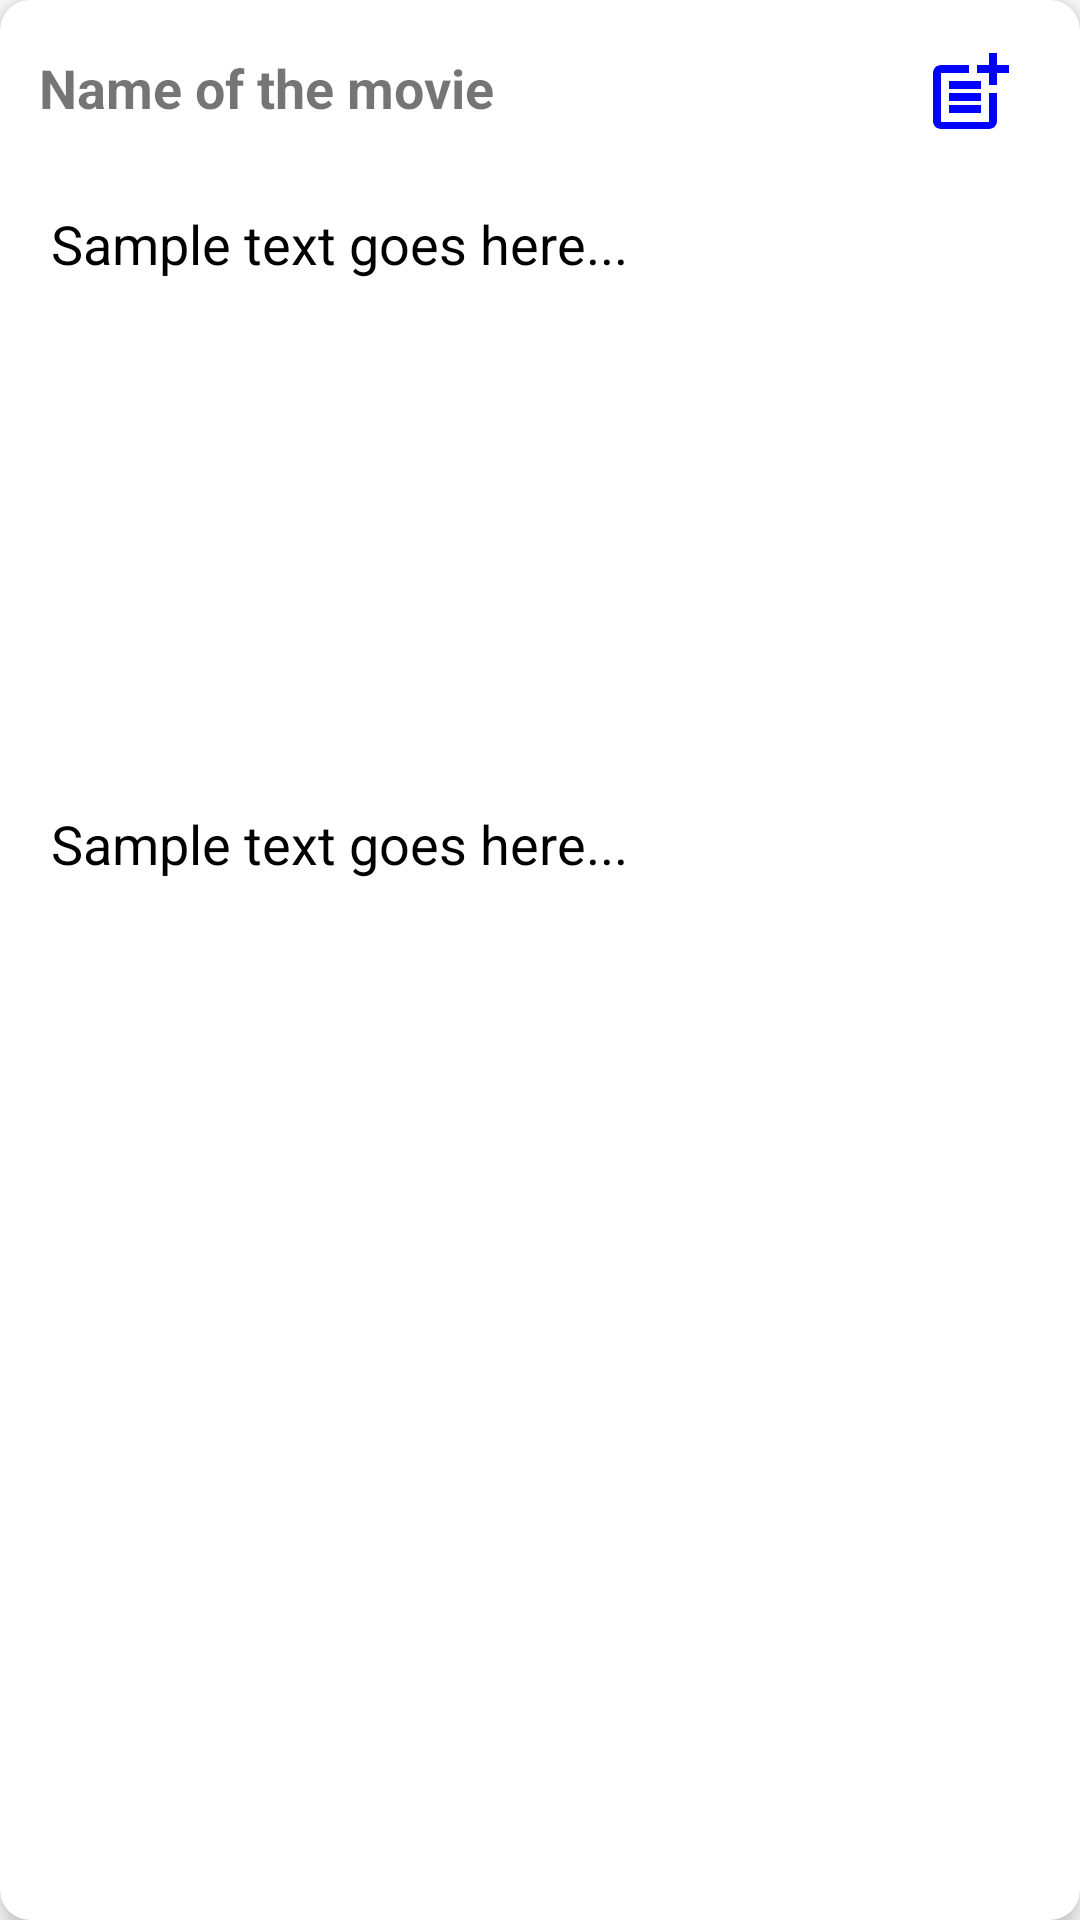

Produce the Android XML layout that renders to this screen, including the resource entries it uses.
<!-- AndroidManifest.xml: application theme Theme.SmartCity -->
<!-- res/layout/movie_card.xml -->
<?xml version="1.0" encoding="utf-8"?>
<androidx.cardview.widget.CardView xmlns:android="http://schemas.android.com/apk/res/android"
    android:layout_width="match_parent"
    android:layout_height="wrap_content"
    xmlns:app="http://schemas.android.com/apk/res-auto"
    android:layout_marginHorizontal="32dp"
    android:layout_marginVertical="16dp"
    app:cardElevation="5dp"
    app:cardCornerRadius="10dp">

    <LinearLayout
        android:layout_width="match_parent"
        android:layout_height="wrap_content"
        android:orientation="vertical"
        android:layout_margin="5dp">

        <RelativeLayout
            android:layout_width="match_parent"
            android:layout_height="wrap_content">

            <TextView
                android:id="@+id/movieTitleText"
                android:layout_width="wrap_content"
                android:layout_height="wrap_content"
                android:text="Name of the movie"
                android:paddingStart="8dp"
                android:paddingTop="12dp"
                android:textSize="18sp"
                android:textStyle="bold" />

            <Button
                android:id="@+id/movieApply"
                android:layout_width="50dp"
                android:layout_height="wrap_content"
                android:layout_alignParentEnd="true"
                android:background="@android:color/transparent"
                android:drawableEnd="@drawable/ic_apply"
                android:drawableTint="@color/blue"
                />


        </RelativeLayout>

        <RelativeLayout
            android:layout_width="match_parent"
            android:layout_height="200dp">

            <TextView
                android:id="@+id/movieDescription"
                android:layout_width="match_parent"
                android:layout_height="match_parent"
                android:padding="12dp"
                android:text="Sample text goes here..."
                android:inputType="textMultiLine"
                android:ellipsize="end"
                android:maxLines="9"
                android:drawablePadding="15dp"
                android:textSize="18sp"
                android:textColor="@color/black"/>
        </RelativeLayout>
        <RelativeLayout
            android:layout_width="match_parent"
            android:layout_height="50dp">

            <TextView
                android:id="@+id/movieSeats"
                android:layout_width="match_parent"
                android:layout_height="match_parent"
                android:padding="12dp"
                android:text="Sample text goes here..."
                android:ellipsize="end"
                android:maxLines="1"
                android:drawablePadding="15dp"
                android:textSize="18sp"
                android:textColor="@color/black"/>
        </RelativeLayout>
    </LinearLayout>

</androidx.cardview.widget.CardView>
<!-- resources referenced by this layout -->
<resources>
  <color name="black">#FF000000</color>
  <color name="blue">#0000FF</color>
  <!-- drawable ic_apply (drawable) -->
  <vector android:height="32dp" android:tint="#0000FF"
      android:viewportHeight="24" android:viewportWidth="24"
      android:width="32dp" xmlns:android="http://schemas.android.com/apk/res/android">
      <path android:fillColor="@android:color/white" android:pathData="M17,19.22H5V7h7V5H5C3.9,5 3,5.9 3,7v12c0,1.1 0.9,2 2,2h12c1.1,0 2,-0.9 2,-2v-7h-2V19.22z"/>
      <path android:fillColor="@android:color/white" android:pathData="M19,2h-2v3h-3c0.01,0.01 0,2 0,2h3v2.99c0.01,0.01 2,0 2,0V7h3V5h-3V2z"/>
      <path android:fillColor="@android:color/white" android:pathData="M7,9h8v2h-8z"/>
      <path android:fillColor="@android:color/white" android:pathData="M7,12l0,2l8,0l0,-2l-3,0z"/>
      <path android:fillColor="@android:color/white" android:pathData="M7,15h8v2h-8z"/>
  </vector>
  <style name="Theme.SmartCity" parent="Theme.MaterialComponents.DayNight.DarkActionBar">
          
          <item name="colorPrimary">@color/purple_500</item>
          <item name="colorPrimaryVariant">@color/purple_700</item>
          <item name="colorOnPrimary">@color/white</item>
          
          <item name="colorSecondary">@color/teal_200</item>
          <item name="colorSecondaryVariant">@color/teal_700</item>
          <item name="colorOnSecondary">@color/black</item>
          
          <item name="android:statusBarColor" tools:targetApi="l">?attr/colorPrimaryVariant</item>
          
  
      </style>
  <color name="purple_500">#FF6200EE</color>
  <color name="purple_700">#FF3700B3</color>
  <color name="white">#FFFFFFFF</color>
  <color name="teal_200">#FF03DAC5</color>
  <color name="teal_700">#FF018786</color>
</resources>
